Run: headless pygame with SDL's dummy video driver; simulated clock (each Clock.tick advances the game by its frame time, no real sleeping); random seed 0; keys injected as events and as key.get_pressed() state; no mouse input.
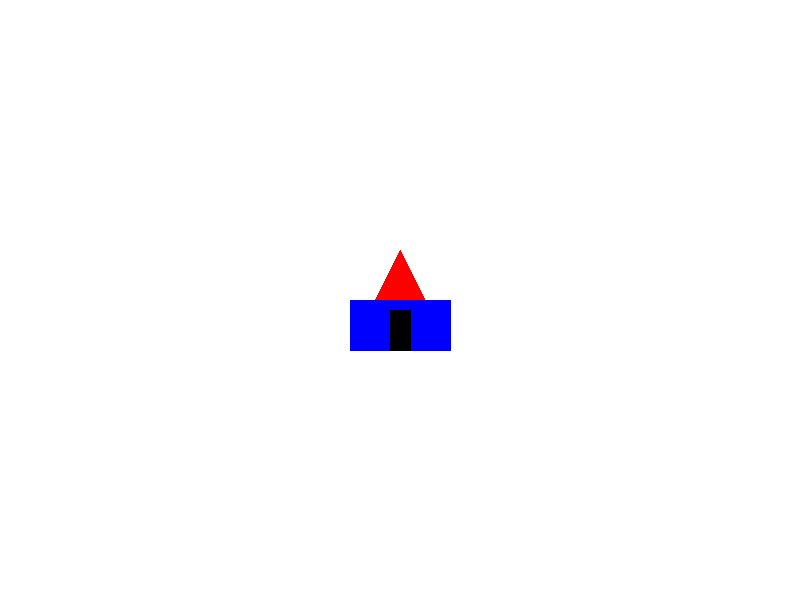
Frame 1 of 4 · flips 1–60 · no input
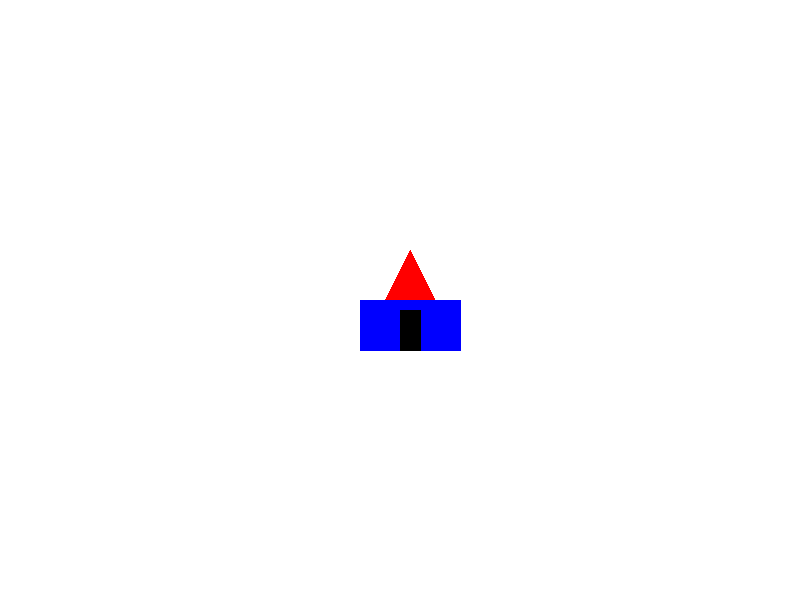
Frame 2 of 4 · flips 61–180 · tapped SPACE, RETURN · held RIGHT (→), D
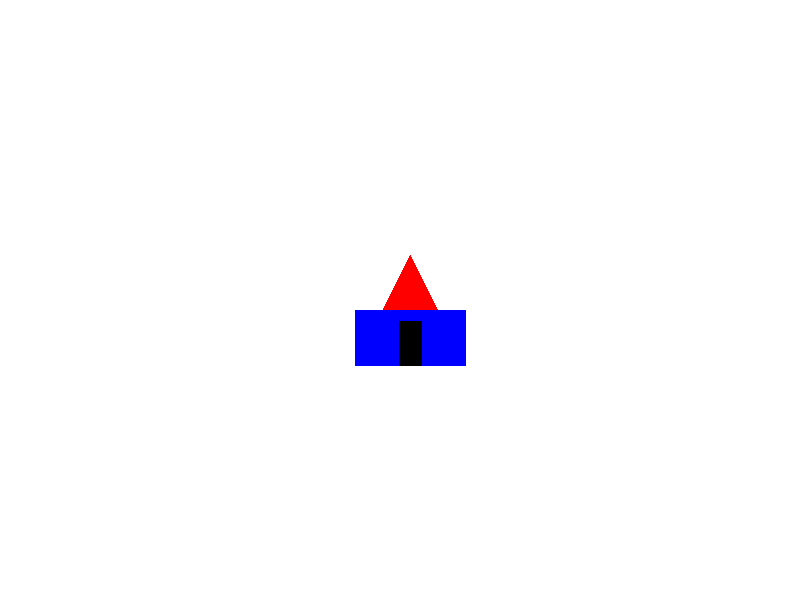
Frame 3 of 4 · flips 181–300 · held DOWN (↓), S
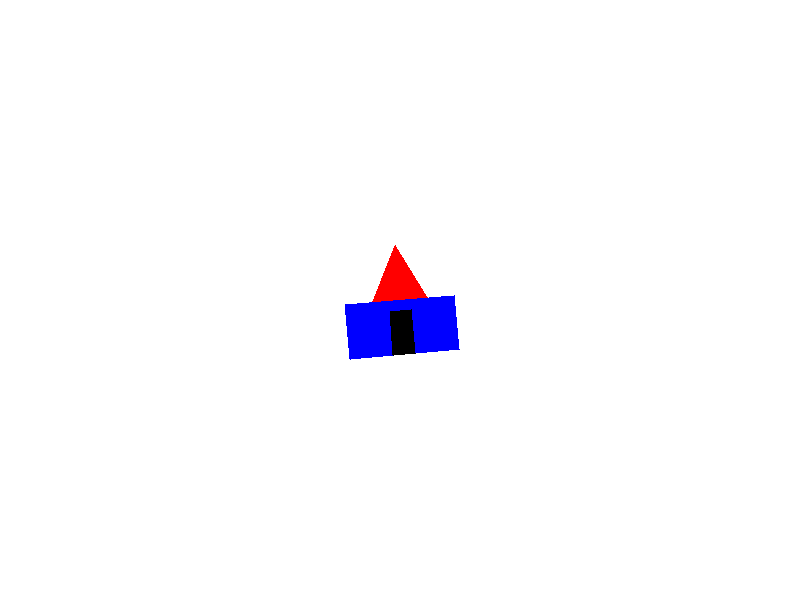
Frame 4 of 4 · flips 301–420 · held LEFT (←), A, UP (↑), W

The pygame program that drew these frames:

import pygame
import math

pygame.init()

window = pygame.display.set_mode((800, 600))
pygame.display.set_caption("Geometry shape")

WHITE = (255, 255, 255)
RED = (255, 0, 0)
BLUE = (0,0,255)
BLACK = (0,0,0)

# draw a shape
def drawShape(surface, color, points):
    pygame.draw.polygon(surface, color, points)

# rotate the shape
def rotate(point, angle, center):
    angleRadian = math.radians(angle)
    x, y = point
    cx, cy = center
    x -= cx
    y -= cy
    newX = x * math.cos(angleRadian) - y * math.sin(angleRadian)
    newY = x * math.sin(angleRadian) + y * math.cos(angleRadian)
    return newX + cx, newY + cy

running = True
angle = 0
scale = 1
mirrorX, mirrorY = 1, 1  # mirror flags
ScreenCenterX, ScreenCenterY = 400, 300

while running:
    for event in pygame.event.get():
        if event.type == pygame.QUIT:
            running = False
        elif event.type == pygame.KEYDOWN: # transformation
            if event.key == pygame.K_LEFT:
                ScreenCenterX -= 10
            elif event.key == pygame.K_RIGHT:
                ScreenCenterX += 10
            elif event.key == pygame.K_UP:
                ScreenCenterY -= 10
            elif event.key == pygame.K_DOWN:
                ScreenCenterY += 10
            elif event.key == pygame.K_r:
                angle += 5
            elif event.key == pygame.K_a:
                angle -= 5
            elif event.key == pygame.K_s:
                scale += 0.1
            elif event.key == pygame.K_c:
                scale -= 0.1
            elif event.key == pygame.K_h:   # Flip horizontally
                mirrorX *= -1
            elif event.key == pygame.K_v:   # Flip vertically
                mirrorY *= -1

    window.fill(WHITE)

    # Triangle roof
    pointsA = [(ScreenCenterX, ScreenCenterY - 50),
               (ScreenCenterX - 50, ScreenCenterY + 50),
               (ScreenCenterX + 50, ScreenCenterY + 50)]

    # Square body
    pointsB = [(ScreenCenterX-50, ScreenCenterY),
               (ScreenCenterX-50, ScreenCenterY+50),
               (ScreenCenterX+50, ScreenCenterY+50),
               (ScreenCenterX+50, ScreenCenterY)]

    # Door
    pointsC = [(ScreenCenterX-10, ScreenCenterY+10),
               (ScreenCenterX-10, ScreenCenterY+50),
               (ScreenCenterX+10, ScreenCenterY+50),
               (ScreenCenterX+10, ScreenCenterY+10)]

    def transform(points):
        return [rotate(((x - ScreenCenterX) * scale * mirrorX + ScreenCenterX,
                        (y - ScreenCenterY) * scale * mirrorY + ScreenCenterY),
                        angle, (ScreenCenterX, ScreenCenterY)) for x, y in points]

    TpointsA = transform(pointsA)
    TpointsB = transform(pointsB)
    TpointsC = transform(pointsC)

    drawShape(window, RED, TpointsA)
    drawShape(window, BLUE, TpointsB)
    drawShape(window, BLACK, TpointsC)

    pygame.display.flip()
    pygame.time.Clock().tick(60)

pygame.quit()
